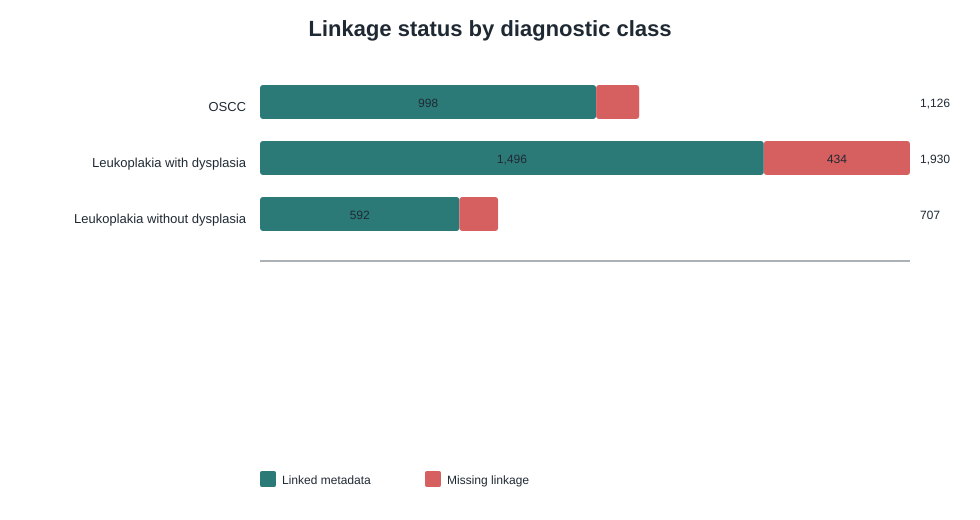

The file beside this chart, header and first rows:
diagnosis, metadata_status, patch_count, diagnosis_percent
Leukoplakia with dysplasia, linked_metadata, 1496, 77.51
Leukoplakia with dysplasia, missing_linkage_metadata, 434, 22.49
Leukoplakia without dysplasia, linked_metadata, 592, 83.73
Leukoplakia without dysplasia, missing_linkage_metadata, 115, 16.27
OSCC, linked_metadata, 998, 88.63
OSCC, missing_linkage_metadata, 128, 11.37
